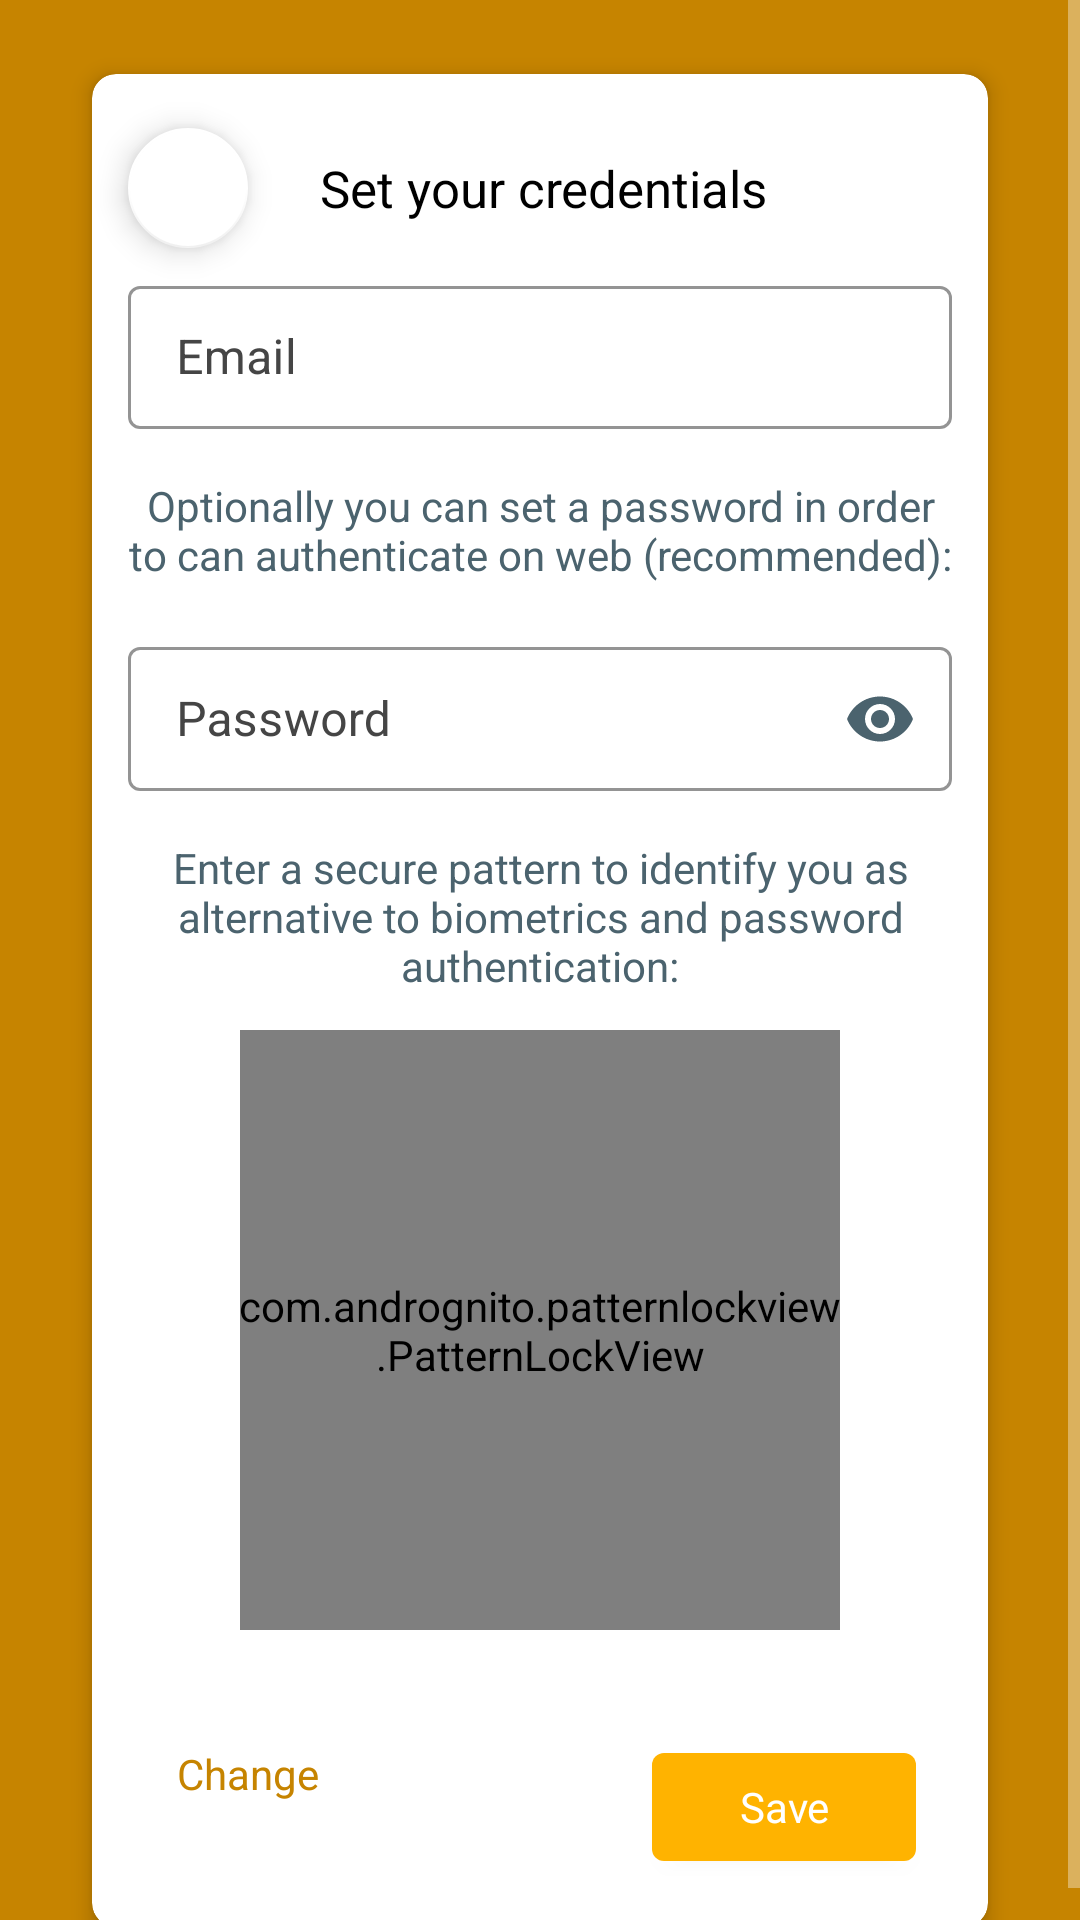

The Android layout XML behind this screen, and the referenced resources:
<!-- AndroidManifest.xml: activity theme Theme.NoActionBar -->
<!-- res/layout/activity_register.xml -->
<?xml version="1.0" encoding="utf-8"?>
<layout xmlns:android="http://schemas.android.com/apk/res/android"
    xmlns:app="http://schemas.android.com/apk/res-auto">

    <ScrollView
        android:layout_width="match_parent"
        android:layout_height="match_parent"
        android:background="@color/colorPrimaryDark">

        <androidx.cardview.widget.CardView
            android:layout_width="match_parent"
            android:layout_height="wrap_content"
            android:layout_marginStart="@dimen/margin_extra"
            android:layout_marginTop="@dimen/margin_big"
            android:layout_marginEnd="@dimen/margin_extra"
            android:layout_marginBottom="@dimen/margin_extra"
            app:cardBackgroundColor="@color/white"
            app:cardCornerRadius="8dp"
            app:cardElevation="4dp"
            app:cardUseCompatPadding="true">

            <androidx.constraintlayout.widget.ConstraintLayout
                android:layout_width="match_parent"
                android:layout_height="match_parent">

                <com.google.android.material.floatingactionbutton.FloatingActionButton
                    android:id="@+id/backButton"
                    android:layout_width="wrap_content"
                    android:layout_height="wrap_content"
                    app:backgroundTint="@color/white"
                    app:fabSize="mini"
                    app:layout_constraintStart_toStartOf="parent"
                    app:layout_constraintTop_toTopOf="parent"
                    app:rippleColor="@color/colorPrimaryLight"
                    app:srcCompat="@drawable/ic_back"
                    app:tint="@color/colorPrimaryDark"
                    app:useCompatPadding="true" />

                <TextView
                    android:id="@+id/title"
                    style="@style/Text.Header"
                    android:layout_width="0dp"
                    android:layout_height="wrap_content"
                    android:layout_marginStart="@dimen/margin_normal"
                    android:layout_marginEnd="@dimen/margin_normal"
                    android:text="@string/register_enter_your_credentials"
                    app:layout_constraintBottom_toBottomOf="@id/backButton"
                    app:layout_constraintEnd_toEndOf="parent"
                    app:layout_constraintStart_toEndOf="@id/backButton"
                    app:layout_constraintTop_toTopOf="@id/backButton" />

                <com.google.android.material.textfield.TextInputLayout
                    android:id="@+id/emailInputLayout"
                    style="@style/AppTextInputLayout"
                    android:layout_width="match_parent"
                    android:layout_height="wrap_content"
                    android:layout_marginStart="@dimen/margin_normal"
                    android:layout_marginTop="@dimen/margin_big"
                    android:layout_marginEnd="@dimen/margin_normal"
                    app:layout_constraintEnd_toEndOf="parent"
                    app:layout_constraintStart_toStartOf="parent"
                    app:layout_constraintTop_toBottomOf="@id/title">

                    <com.google.android.material.textfield.TextInputEditText
                        android:id="@+id/emailTextInput"
                        style="@style/AppTextInputText"
                        android:layout_width="match_parent"
                        android:layout_height="match_parent"
                        android:hint="@string/email"
                        android:inputType="textEmailAddress"
                        android:maxLength="40"
                        android:maxLines="1" />

                </com.google.android.material.textfield.TextInputLayout>

                <TextView
                    android:id="@+id/pwdTitle"
                    style="@style/Text.Hint"
                    android:layout_width="0dp"
                    android:layout_height="wrap_content"
                    android:layout_marginStart="@dimen/margin_normal"
                    android:layout_marginTop="@dimen/margin_big"
                    android:layout_marginEnd="@dimen/margin_normal"
                    android:gravity="center"
                    android:text="@string/register_pwd_title"
                    app:layout_constraintEnd_toEndOf="parent"
                    app:layout_constraintStart_toStartOf="parent"
                    app:layout_constraintTop_toBottomOf="@id/emailInputLayout" />

                <com.google.android.material.textfield.TextInputLayout
                    android:id="@+id/pwdInputLayout"
                    style="@style/AppTextInputLayout"
                    android:layout_width="match_parent"
                    android:layout_height="wrap_content"
                    android:layout_marginStart="@dimen/margin_normal"
                    android:layout_marginTop="@dimen/margin_big"
                    android:layout_marginEnd="@dimen/margin_normal"
                    app:endIconCheckable="true"
                    app:endIconMode="password_toggle"
                    app:endIconTint="@color/colorSecondaryDark"
                    app:layout_constraintEnd_toEndOf="parent"
                    app:layout_constraintStart_toStartOf="parent"
                    app:layout_constraintTop_toBottomOf="@id/pwdTitle">

                    <com.google.android.material.textfield.TextInputEditText
                        android:id="@+id/pwdTextInput"
                        style="@style/AppTextInputText"
                        android:layout_width="match_parent"
                        android:layout_height="match_parent"
                        android:hint="@string/password"
                        android:inputType="textPassword"
                        android:maxLength="40"
                        android:maxLines="1" />

                </com.google.android.material.textfield.TextInputLayout>

                <TextView
                    android:id="@+id/patternTitle"
                    style="@style/Text.Hint"
                    android:layout_width="0dp"
                    android:layout_height="wrap_content"
                    android:layout_marginStart="@dimen/margin_normal"
                    android:layout_marginTop="@dimen/margin_big"
                    android:layout_marginEnd="@dimen/margin_normal"
                    android:gravity="center"
                    android:text="@string/register_pattern_title"
                    app:layout_constraintEnd_toEndOf="parent"
                    app:layout_constraintStart_toStartOf="parent"
                    app:layout_constraintTop_toBottomOf="@id/pwdInputLayout" />

                <com.andrognito.patternlockview.PatternLockView
                    android:id="@+id/patternLockView"
                    android:layout_width="200dp"
                    android:layout_height="200dp"
                    android:layout_marginTop="@dimen/margin_normal"
                    app:correctStateColor="@android:color/holo_green_dark"
                    app:layout_constraintEnd_toEndOf="parent"
                    app:layout_constraintStart_toStartOf="parent"
                    app:layout_constraintTop_toBottomOf="@id/patternTitle"
                    app:normalStateColor="@color/colorPrimaryDark"
                    app:wrongStateColor="@color/pomegranate" />

                <TextView
                    android:id="@+id/authModeButton"
                    style="@style/Button.Link"
                    android:layout_width="wrap_content"
                    android:layout_height="wrap_content"
                    android:layout_marginStart="@dimen/margin_small"
                    android:layout_marginTop="@dimen/margin_extra"
                    android:layout_marginEnd="@dimen/margin_big"
                    android:layout_marginBottom="@dimen/margin_big"
                    android:text="@string/change"
                    app:layout_constraintStart_toStartOf="parent"
                    app:layout_constraintTop_toBottomOf="@id/patternLockView" />

                <TextView
                    android:id="@+id/currentAuthMode"
                    style="@style/Text.Hint"
                    android:layout_width="0dp"
                    android:layout_height="wrap_content"
                    android:layout_marginStart="@dimen/margin_extra"
                    android:layout_marginEnd="@dimen/margin_extra"
                    android:layout_marginBottom="@dimen/margin_big"
                    android:textSize="@dimen/text_tiny"
                    app:layout_constraintBottom_toBottomOf="parent"
                    app:layout_constraintEnd_toStartOf="@id/storeButton"
                    app:layout_constraintStart_toStartOf="parent"
                    app:layout_constraintTop_toBottomOf="@id/authModeButton" />

                <Button
                    android:id="@+id/storeButton"
                    style="@style/Button"
                    android:layout_width="wrap_content"
                    android:layout_height="wrap_content"
                    android:layout_marginStart="@dimen/margin_normal"
                    android:layout_marginEnd="@dimen/margin_extra"
                    android:text="@string/save"
                    app:layout_constraintBottom_toBottomOf="@id/currentAuthMode"
                    app:layout_constraintEnd_toEndOf="parent" />

            </androidx.constraintlayout.widget.ConstraintLayout>

        </androidx.cardview.widget.CardView>

    </ScrollView>
</layout>
<!-- resources referenced by this layout -->
<resources>
  <color name="colorPrimaryDark">#c68400</color>
  <color name="colorPrimaryLight">#ffe54c</color>
  <color name="colorSecondaryDark">#4b636e</color>
  <color name="pomegranate">#f4511e</color>
  <color name="white">@android:color/white</color>
  <dimen name="margin_big">16dp</dimen>
  <dimen name="margin_extra">24dp</dimen>
  <dimen name="margin_normal">12dp</dimen>
  <dimen name="margin_small">8dp</dimen>
  <dimen name="text_tiny">8sp</dimen>
  <string name="change">Change</string>
  <string name="email">Email</string>
  <string name="password">Password</string>
  <string name="register_enter_your_credentials">Set your credentials</string>
  <string name="register_pattern_title">Enter a secure pattern to identify you as alternative to biometrics and password authentication:</string>
  <string name="register_pwd_title">Optionally you can set a password in order to can authenticate on web (recommended):</string>
  <string name="save">Save</string>
  <style name="AppTextInputLayout" parent="Widget.MaterialComponents.TextInputLayout.OutlinedBox.Dense">
          <item name="boxStrokeColor">@color/colorPrimaryDark</item>
          <item name="hintTextColor">@color/colorPrimaryDark</item>
          <item name="android:textColorHint">@color/gray_tertiary</item>
          <item name="android:colorAccent">@color/colorPrimaryDark</item>
      </style>
  <style name="AppTextInputText">
          <item name="android:textColor">@color/gray_tertiary</item>
          <item name="android:textCursorDrawable">@drawable/shape_cursor_primary_color</item>
          <item name="android:textColorHighlight">@color/colorSecondaryLight</item>
          <item name="theme">@style/AppTextInputTextTheme</item>
      </style>
  <style name="Button" parent="Widget.MaterialComponents.Button">
          <item name="android:textAppearance">@style/Text.Medium</item>
          <item name="android:textColor">@color/white</item>
          <item name="rippleColor">@color/colorPrimaryLight</item>
      </style>
  <style name="Button.Link">
          <item name="android:textColor">@color/colorPrimaryDark</item>
          <item name="android:background">@null</item>
          <item name="textAllCaps">false</item>
      </style>
  <style name="Text.Header">
          <item name="fontFamily">@font/poppins_bold</item>
          <item name="android:textSize">@dimen/text_big</item>
      </style>
  <style name="Text.Hint">
          <item name="fontFamily">@font/poppins_regular</item>
          <item name="android:textSize">@dimen/text_normal</item>
          <item name="android:textColor">@color/gray</item>
      </style>
  <style name="Theme.NoActionBar" parent="Theme.MaterialComponents.NoActionBar">
          
          <item name="colorPrimary">@color/colorPrimary</item>
          <item name="colorPrimaryVariant">@color/colorPrimaryDark</item>
          <item name="colorOnPrimary">@color/colorPrimaryLight</item>
          
          <item name="colorSecondary">@color/colorSecondary</item>
          <item name="colorSecondaryVariant">@color/colorSecondaryDark</item>
          <item name="colorOnSecondary">@color/colorSecondaryLight</item>
          
          <item name="android:statusBarColor">?attr/colorPrimaryVariant</item>
      </style>
  <color name="gray_tertiary">#454545</color>
  <color name="colorSecondaryLight">#a7c0cd</color>
  <style name="AppTextInputTextTheme">
          <item name="android:colorControlActivated">@color/colorPrimary</item>
          <item name="android:colorControlNormal">@color/gray_tertiary</item>
      </style>
  <style name="Text.Medium">
          <item name="fontFamily">@font/poppins_medium</item>
      </style>
  <dimen name="text_big">17sp</dimen>
  <dimen name="text_normal">14sp</dimen>
  <color name="gray">@color/colorSecondaryDark</color>
  <color name="colorPrimary">#ffb300</color>
  <color name="colorSecondary">#78909c</color>
</resources>
